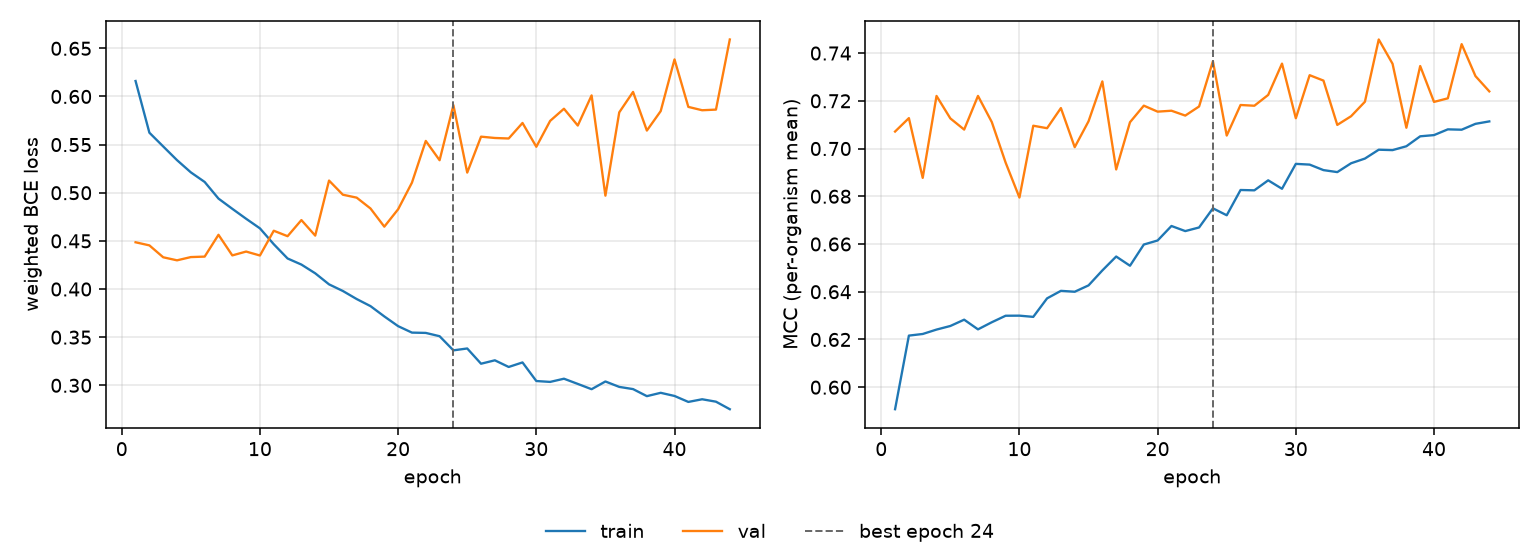

Source data for this figure (header and first rows):
epoch, tr_loss, vl_loss, tr_mcc, vl_mcc, is_best
1, 0.6161, 0.4486, 0.5908, 0.7071, False
2, 0.5624, 0.4453, 0.6216, 0.7127, False
3, 0.5481, 0.433, 0.6223, 0.6877, False
4, 0.5338, 0.4298, 0.6241, 0.722, False
5, 0.5212, 0.4332, 0.6257, 0.7126, False
6, 0.5112, 0.4337, 0.6283, 0.7079, False
7, 0.4939, 0.4563, 0.6242, 0.722, False
8, 0.4833, 0.4349, 0.6272, 0.7111, False
9, 0.473, 0.4389, 0.6299, 0.6941, False
10, 0.463, 0.4348, 0.63, 0.6795, False
11, 0.4465, 0.4605, 0.6295, 0.7096, False
12, 0.4317, 0.4549, 0.6372, 0.7085, False
13, 0.4254, 0.4716, 0.6404, 0.717, False
14, 0.4163, 0.4555, 0.64, 0.7006, False
15, 0.4049, 0.5127, 0.6427, 0.7114, False
16, 0.398, 0.498, 0.6489, 0.7281, False
17, 0.3896, 0.4949, 0.6548, 0.6912, False
18, 0.3822, 0.4837, 0.6509, 0.711, False
19, 0.3715, 0.4648, 0.6598, 0.718, False
20, 0.3614, 0.4829, 0.6615, 0.7155, False
21, 0.3547, 0.5105, 0.6675, 0.7158, False
22, 0.3544, 0.5538, 0.6654, 0.7138, False
23, 0.351, 0.5338, 0.6669, 0.7176, False
24, 0.3363, 0.591, 0.675, 0.7366, True
25, 0.3383, 0.5209, 0.672, 0.7054, False
26, 0.3224, 0.5583, 0.6826, 0.7182, False
27, 0.326, 0.5569, 0.6825, 0.7179, False
28, 0.3191, 0.5563, 0.6867, 0.7225, False
29, 0.3238, 0.5725, 0.6831, 0.7356, False
30, 0.3045, 0.5478, 0.6936, 0.7127, False
31, 0.3035, 0.5746, 0.6933, 0.7307, False
32, 0.3069, 0.5873, 0.691, 0.7285, False
33, 0.3014, 0.5698, 0.6901, 0.7099, False
34, 0.296, 0.6011, 0.6938, 0.7135, False
35, 0.304, 0.497, 0.6958, 0.7196, False
36, 0.2984, 0.5835, 0.6995, 0.7457, False
37, 0.2961, 0.6047, 0.6993, 0.7355, False
38, 0.2887, 0.5646, 0.701, 0.7087, False
39, 0.2922, 0.5848, 0.7051, 0.7346, False
40, 0.2889, 0.6385, 0.7056, 0.7195, False
41, 0.2827, 0.5892, 0.708, 0.721, False
42, 0.2855, 0.5857, 0.7079, 0.7437, False
43, 0.283, 0.5864, 0.7104, 0.7304, False
44, 0.2752, 0.6592, 0.7114, 0.724, False
